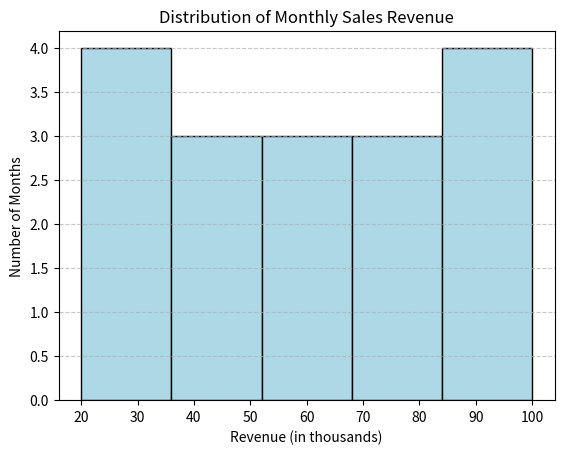

This chart was generated by the following Python code:
import matplotlib.pyplot as plt


# Sample data
revenue = [20, 25, 30, 35, 40, 45, 50, 55, 60, 65, 70, 75, 80, 85, 90, 95, 100]  # Revenue in thousands


# Create a histogram
plt.hist(revenue, bins=5, color='lightblue', edgecolor='black')


# Add titles and labels
plt.title('Distribution of Monthly Sales Revenue')
plt.xlabel('Revenue (in thousands)')
plt.ylabel('Number of Months')


# Display the plot
plt.grid(axis='y', linestyle='--', alpha=0.7)  # Optional: add horizontal grid lines
plt.show()
